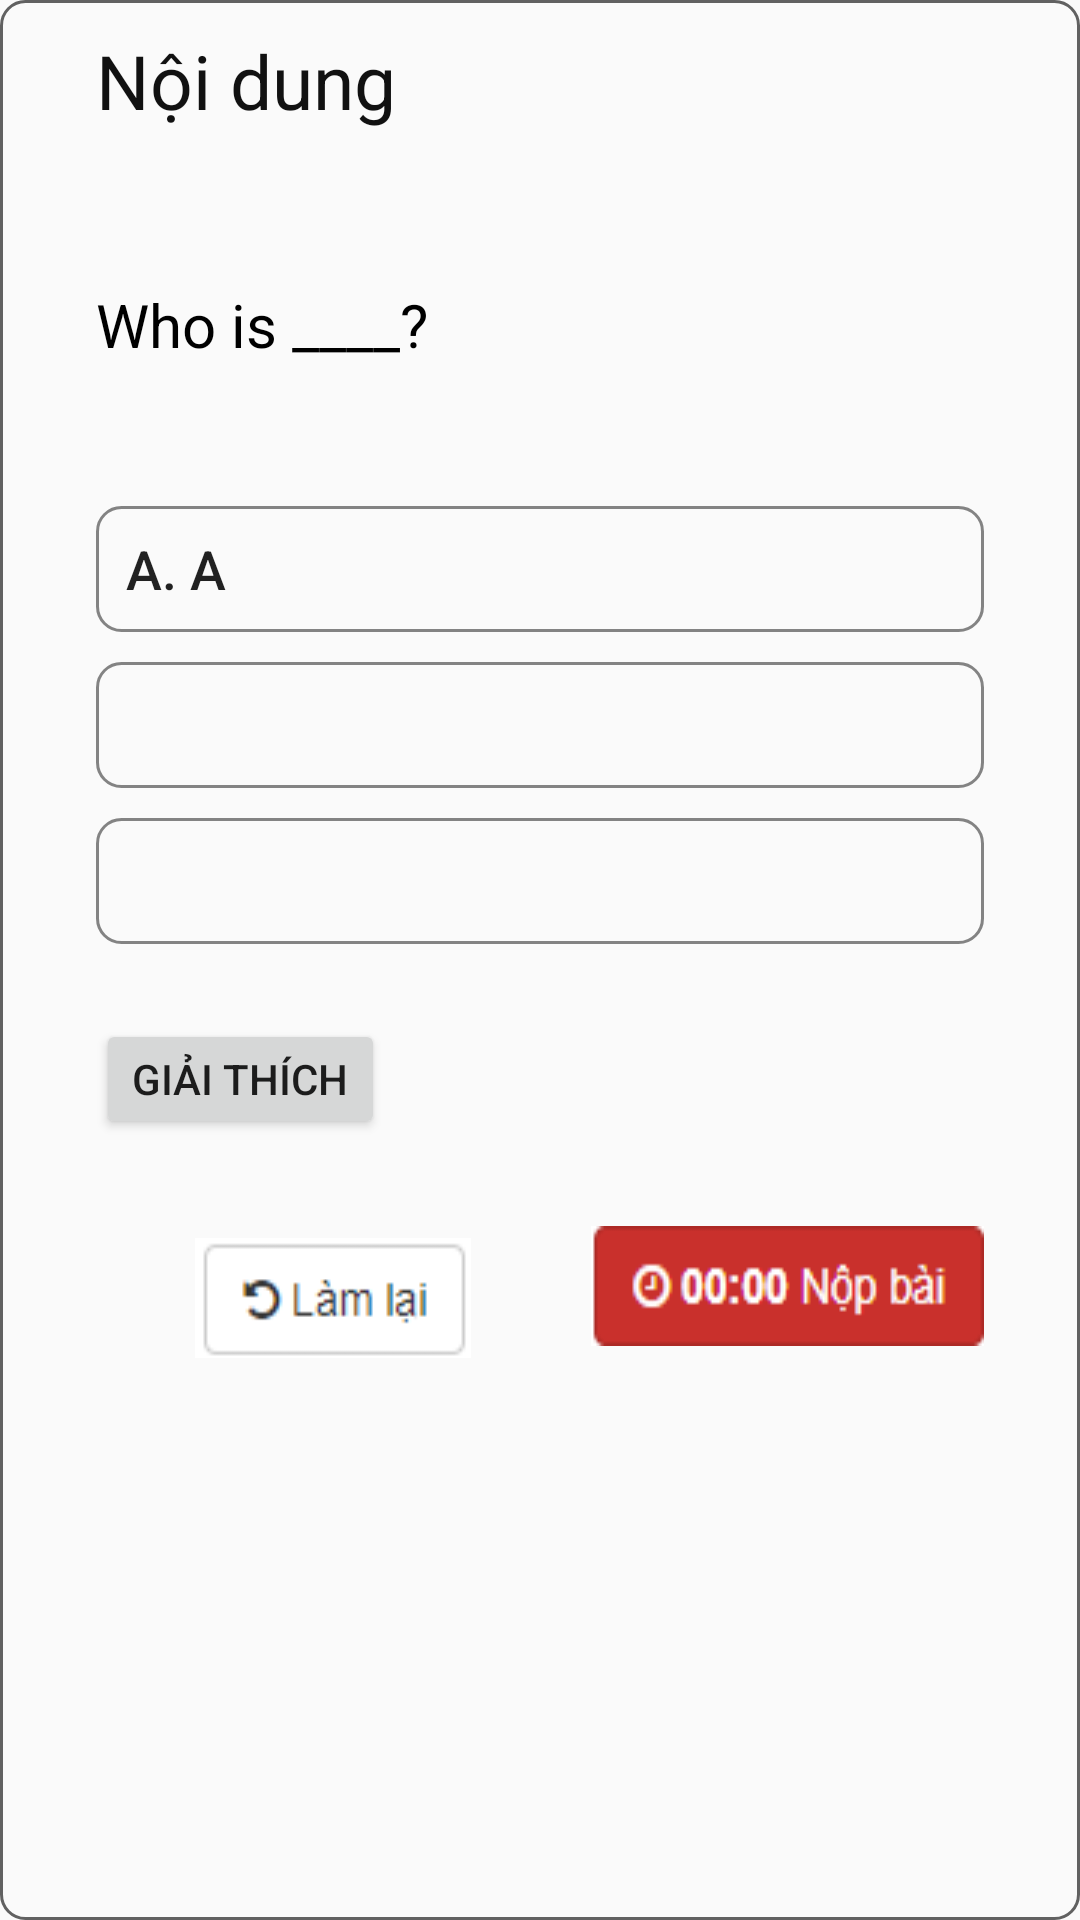

Layout XML and referenced resources for this Android screen:
<!-- AndroidManifest.xml: application theme AppTheme -->
<!-- res/layout/fragment_read_and_tick.xml -->
<?xml version="1.0" encoding="utf-8"?>
<LinearLayout
    xmlns:android="http://schemas.android.com/apk/res/android" android:layout_width="match_parent"
    android:layout_height="match_parent"
    android:background="@drawable/bg_frame_question"
    android:paddingTop="10dp"
    android:orientation="vertical"
    >

    <TextView
        android:textColor="#111111"
        android:textSize="25dp"
        android:layout_marginLeft="32dp"
        android:text="Nội dung"
        android:layout_width="wrap_content"
        android:layout_height="wrap_content" />

    <LinearLayout
        android:layout_width="match_parent"
        android:layout_height="match_parent"
        android:orientation="vertical">

        <LinearLayout
            android:layout_width="match_parent"
            android:layout_height="wrap_content"
            android:layout_marginLeft="32dp"
            android:layout_marginRight="8dp"
            android:layout_marginTop="4dp"
            android:gravity="center_vertical"
            android:layout_weight="1">

            <TextView
                android:id="@+id/txt_question_select"
                style="@style/TextValue"
                android:layout_width="wrap_content"
                android:layout_height="wrap_content"
                android:text="Who is ____?"
                android:textSize="20sp" />
        </LinearLayout>


        <LinearLayout
            android:layout_width="match_parent"
            android:layout_height="0dp"
            android:layout_weight="5"
            android:gravity="center_horizontal"
            android:orientation="vertical"
            android:paddingLeft="32dp"
            android:paddingRight="32dp">

            <Button
                android:textSize="18dp"
                android:paddingLeft="10dp"
                android:text="A. A"
                android:id="@+id/btn_select_A"
                android:layout_width="match_parent"
                android:layout_height="42dp"
                android:background="@drawable/bg_btn_choose_answer"
                android:gravity="center_vertical" />


            <Button
                android:layout_marginTop="10dp"
                android:textSize="18dp"
                android:paddingLeft="10dp"
                android:id="@+id/btn_select_B"
                android:layout_width="match_parent"
                android:layout_height="42dp"
                android:background="@drawable/bg_btn_choose_answer"
                android:gravity="center_vertical" />


            <Button
                android:layout_marginTop="10dp"
                android:textSize="18dp"
                android:paddingLeft="10dp"
                android:id="@+id/btn_select_C"
                android:layout_width="match_parent"
                android:layout_height="42dp"
                android:background="@drawable/bg_btn_choose_answer"
                android:gravity="center_vertical" />

            <RelativeLayout
                android:layout_width="match_parent"
                android:layout_height="match_parent">

                <Button
                    android:id="@+id/btn_explain"
                    android:layout_width="wrap_content"
                    android:layout_height="40dp"
                    android:layout_alignParentStart="true"
                    android:layout_alignParentTop="true"
                    android:layout_marginTop="25dp"
                    android:text="Giải thích" />

                <Button
                    android:id="@+id/button2"
                    android:layout_width="wrap_content"
                    android:layout_height="40dp"
                    android:layout_alignParentStart="true"
                    android:layout_below="@+id/btn_explain"
                    android:layout_marginStart="33dp"
                    android:layout_marginTop="33dp"
                    android:background="@drawable/ic_lam_lai" />

                <Button
                    android:id="@+id/button3"
                    android:layout_width="wrap_content"
                    android:layout_height="40dp"
                    android:layout_alignBaseline="@+id/button2"
                    android:layout_alignBottom="@+id/button2"
                    android:layout_alignParentEnd="true"
                    android:layout_weight="1"
                    android:background="@drawable/ic_nop_bai" />

            </RelativeLayout>
        </LinearLayout>
    </LinearLayout>

</LinearLayout>
<!-- resources referenced by this layout -->
<resources>
  <!-- drawable bg_btn_choose_answer (drawable) -->
  <?xml version="1.0" encoding="utf-8"?>
  <shape xmlns:android="http://schemas.android.com/apk/res/android"
      android:shape="rectangle">
      <stroke android:color="#881d1d1d" android:width="1dp"/>
      <corners android:radius="8dp"/>
  
  </shape>
  <!-- drawable bg_frame_question (drawable) -->
  <?xml version="1.0" encoding="utf-8"?>
  <shape xmlns:android="http://schemas.android.com/apk/res/android"
      android:shape="rectangle">
      <corners android:radius="8dp"/>
      <stroke android:color="#616161" android:width="1dp"/>
  
  
  </shape>
  <!-- drawable ic_lam_lai: png bitmap (drawable, 769 bytes) -->
  <!-- drawable ic_nop_bai: png bitmap (drawable, 1050 bytes) -->
  <style name="TextValue">
          <item name="android:textSize">22sp</item>
          <item name="android:textColor">@android:color/black</item>
      </style>
  <style name="AppTheme" parent="Theme.AppCompat.Light.DarkActionBar">
          
          <item name="colorPrimary">@color/colorPrimary</item>
          <item name="colorPrimaryDark">@color/colorPrimaryDark</item>
          <item name="colorAccent">@color/colorAccent</item>
      </style>
  <!-- not gathered from this repository: default colours our renderer supplied (Android Studio template values) -->
  <color name="colorPrimary">#FF6200EE</color>
  <color name="colorPrimaryDark">#FF3700B3</color>
  <color name="colorAccent">#FF03DAC5</color>
</resources>
